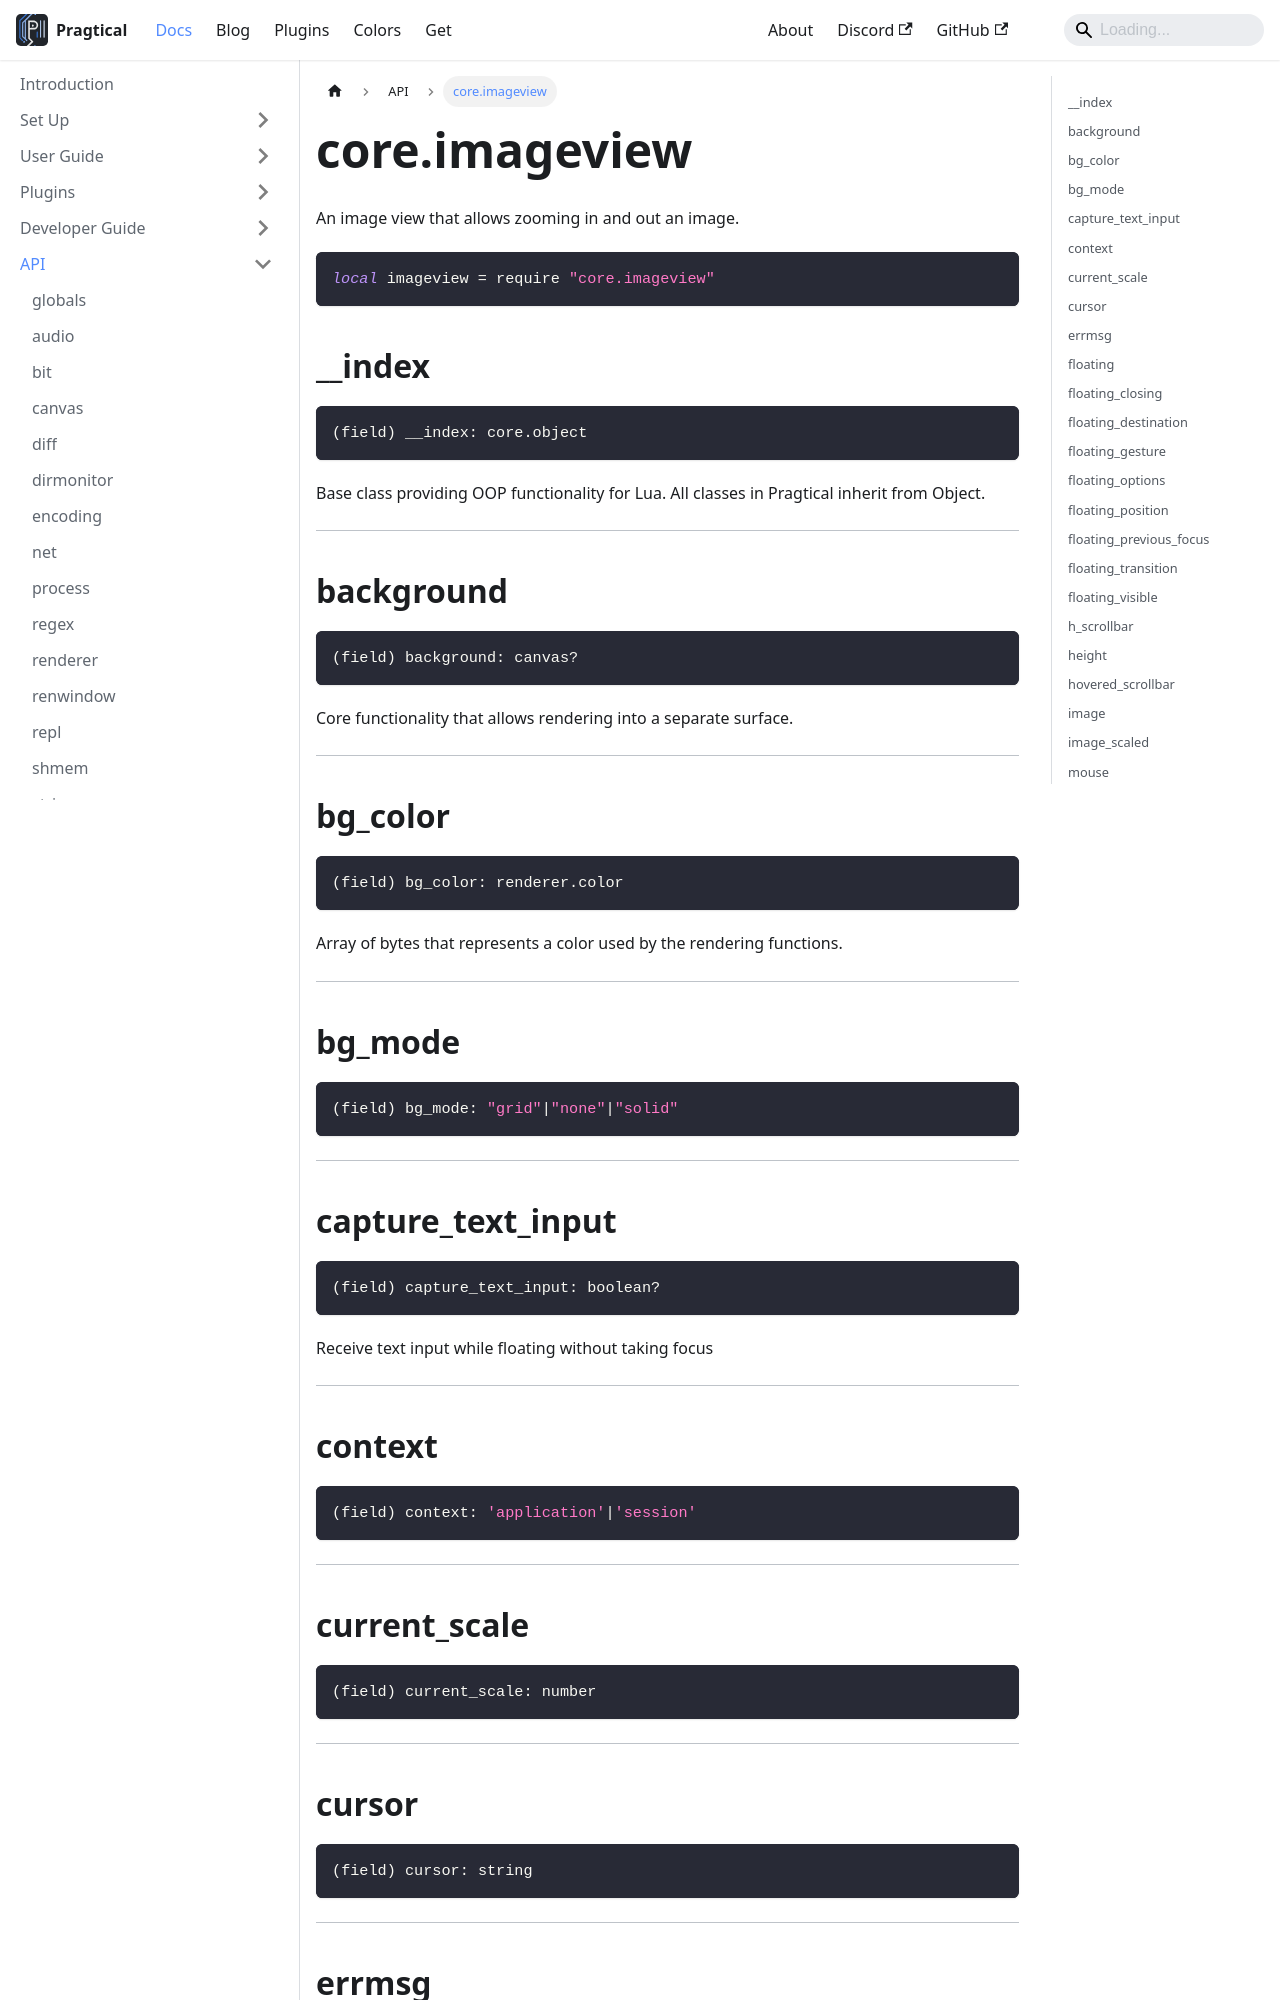

repository: pragtical/pragtical.github.io · page: docs/api/core.imageview.html · generator: docusaurus

---
sidebar_position: 36
---

<!-- DO NOT EDIT: file generated with `pragtical gendocs` -->

# core.imageview

An image view that allows zooming in and out an image.

```lua
local imageview = require "core.imageview"
```

## __index

```lua
(field) __index: core.object
```

Base class providing OOP functionality for Lua.
All classes in Pragtical inherit from Object.

---

## background

```lua
(field) background: canvas?
```

Core functionality that allows rendering into a separate surface.

---

## bg_color

```lua
(field) bg_color: renderer.color
```

Array of bytes that represents a color used by the rendering functions.

---

## bg_mode

```lua
(field) bg_mode: "grid"|"none"|"solid"
```

---

## capture_text_input

```lua
(field) capture_text_input: boolean?
```

Receive text input while floating without taking focus

---

## context

```lua
(field) context: 'application'|'session'
```

---

## current_scale

```lua
(field) current_scale: number
```

---

## cursor

```lua
(field) cursor: string
```

---

## errmsg

```lua
(field) errmsg: string?
```

---

## floating

```lua
(field) floating: boolean
```

Whether the view uses floating placement

---

## floating_closing

```lua
(field) floating_closing: boolean?
```

Whether input is disabled while a closing slide runs

---

## floating_destination

```lua
(field) floating_destination: (core.view.position)?
```

Settled position retained during a slide

---
